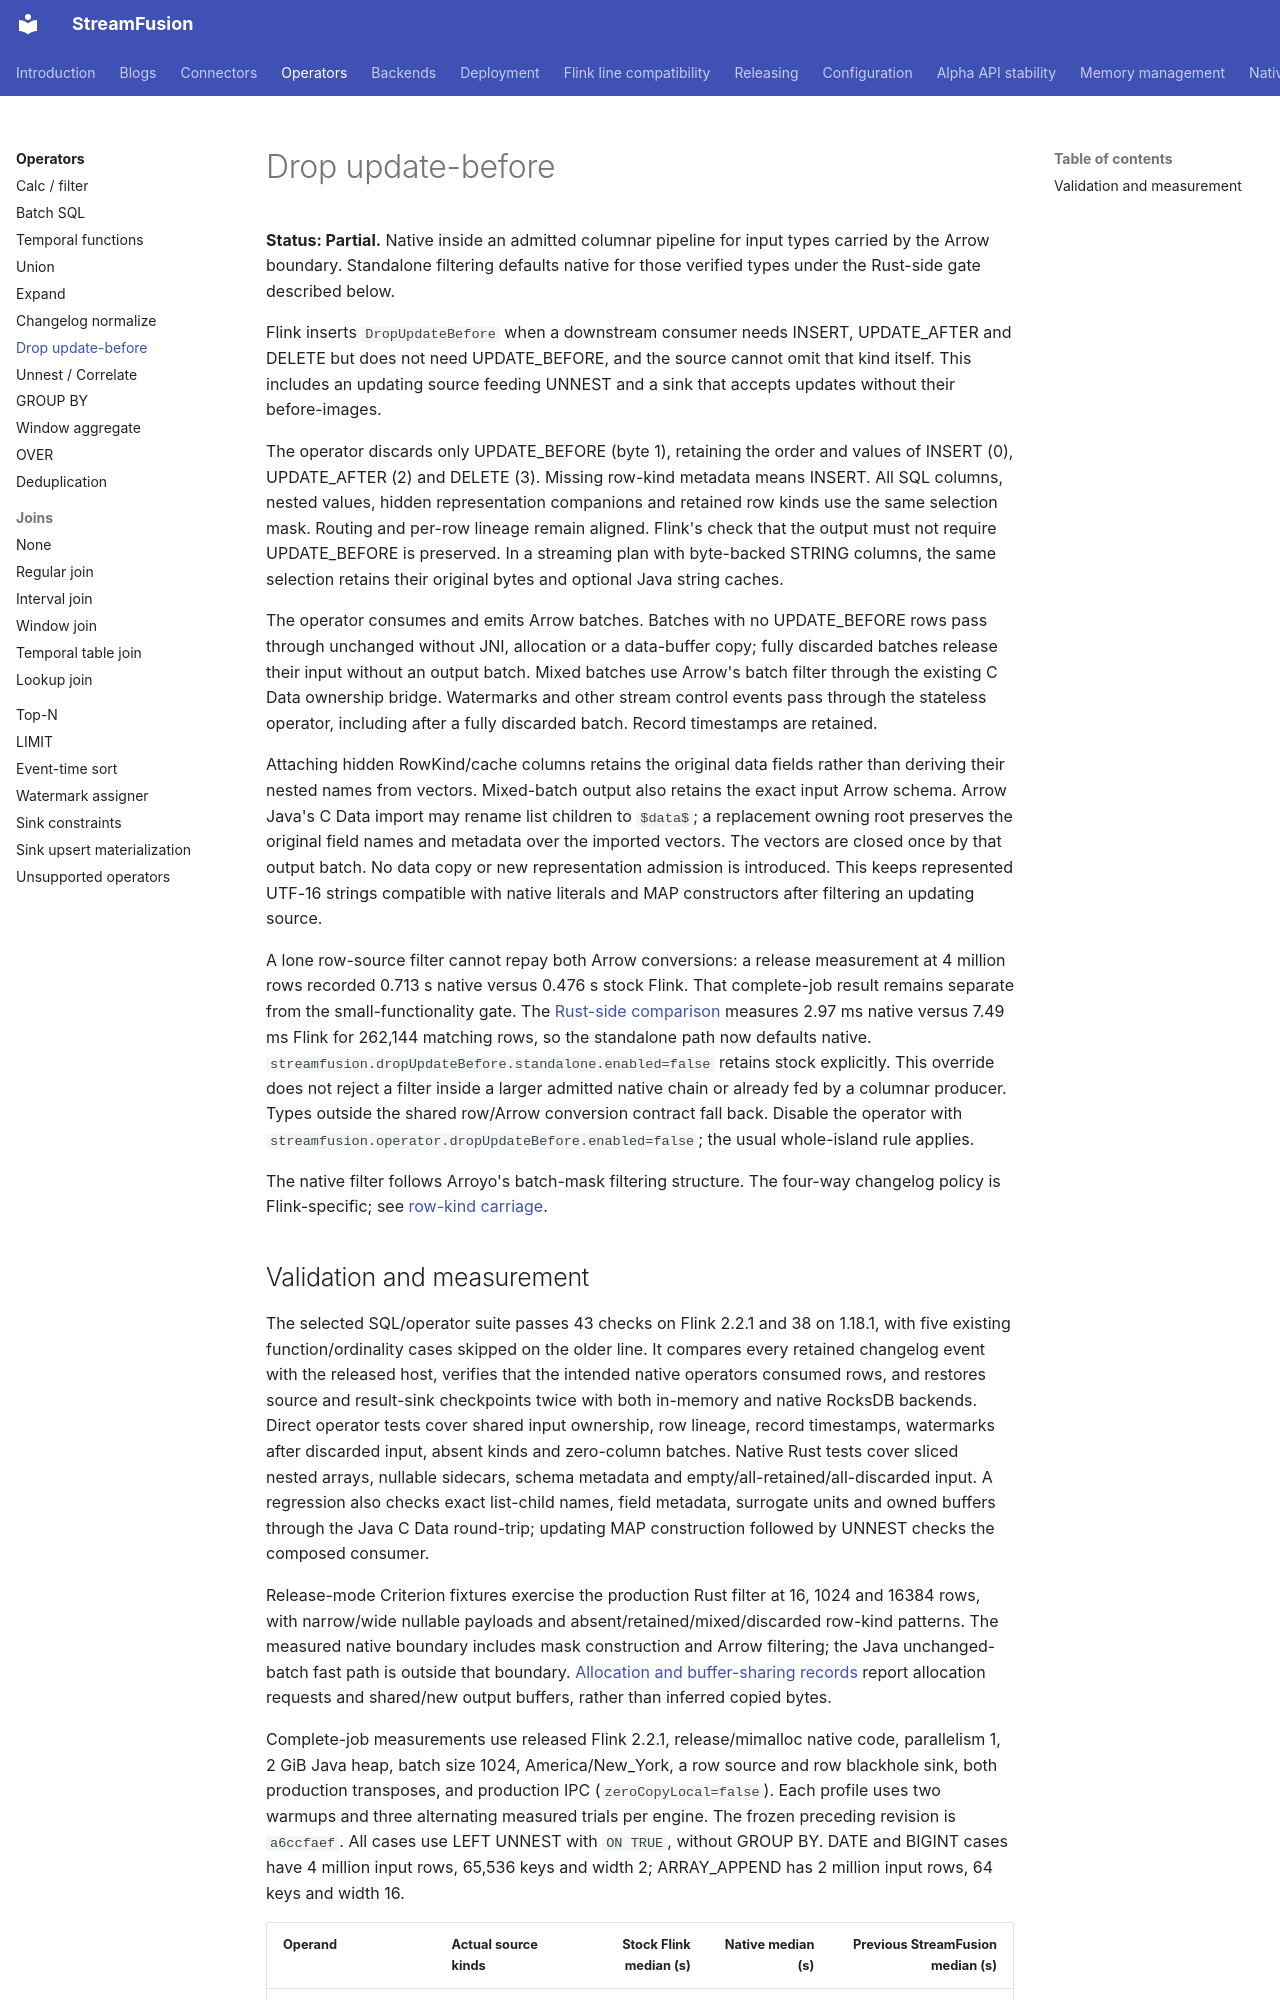

repository: datafusion-contrib/StreamFusion · page: operators/drop-update-before/index.html · generator: mkdocs

# Drop update-before

**Status: Partial.** Native inside an admitted columnar pipeline for input types carried by the
Arrow boundary. Standalone filtering defaults native for those verified types under the
Rust-side gate described below.

Flink inserts `DropUpdateBefore` when a downstream consumer needs INSERT, UPDATE_AFTER and DELETE
but does not need UPDATE_BEFORE, and the source cannot omit that kind itself. This includes an
updating source feeding UNNEST and a sink that accepts updates without their before-images.

The operator discards only UPDATE_BEFORE (byte 1), retaining the order and values of INSERT (0),
UPDATE_AFTER (2) and DELETE (3). Missing row-kind metadata means INSERT. All SQL columns, nested
values, hidden representation companions and retained row kinds use the same selection mask.
Routing and per-row lineage remain aligned. Flink's check that the output must not require
UPDATE_BEFORE is preserved. In a streaming plan with byte-backed STRING columns, the same
selection retains their original bytes and optional Java string caches.

The operator consumes and emits Arrow batches. Batches with no UPDATE_BEFORE rows pass through
unchanged without JNI, allocation or a data-buffer copy; fully discarded batches release their
input without an output batch. Mixed batches use Arrow's batch filter through the existing C Data
ownership bridge. Watermarks and other stream control events pass through the stateless operator,
including after a fully discarded batch. Record timestamps are retained.

Attaching hidden RowKind/cache columns retains the original data fields rather than deriving
their nested names from vectors. Mixed-batch output also retains the exact input Arrow schema.
Arrow Java's C Data import may rename
list children to `$data$`; a replacement owning root preserves the original field names and
metadata over the imported vectors. The vectors are closed once by that output batch. No data
copy or new representation admission is introduced. This keeps represented UTF-16 strings
compatible with native literals and MAP constructors after filtering an updating source.

A lone row-source filter cannot repay both Arrow conversions: a release measurement at 4 million
rows recorded 0.713 s native versus 0.476 s stock Flink. That complete-job result remains
separate from the small-functionality gate. The [Rust-side comparison](../benchmarks/rust-feature-admission-2026-10-19.md)
measures 2.97 ms native versus 7.49 ms Flink for 262,144 matching rows, so the standalone
path now defaults native. `streamfusion.dropUpdateBefore.standalone.enabled=false` retains
stock explicitly. This override does not reject a filter inside a larger admitted native chain
or already fed by a columnar producer. Types outside the shared row/Arrow conversion contract fall back.
Disable the operator with
`streamfusion.operator.dropUpdateBefore.enabled=false`; the usual whole-island rule applies.

The native filter follows Arroyo's batch-mask filtering structure. The four-way changelog policy
is Flink-specific; see [row-kind carriage](https://github.com/datafusion-contrib/StreamFusion/blob/main/divergences/13-rowkind-carriage-meta-column.md).
